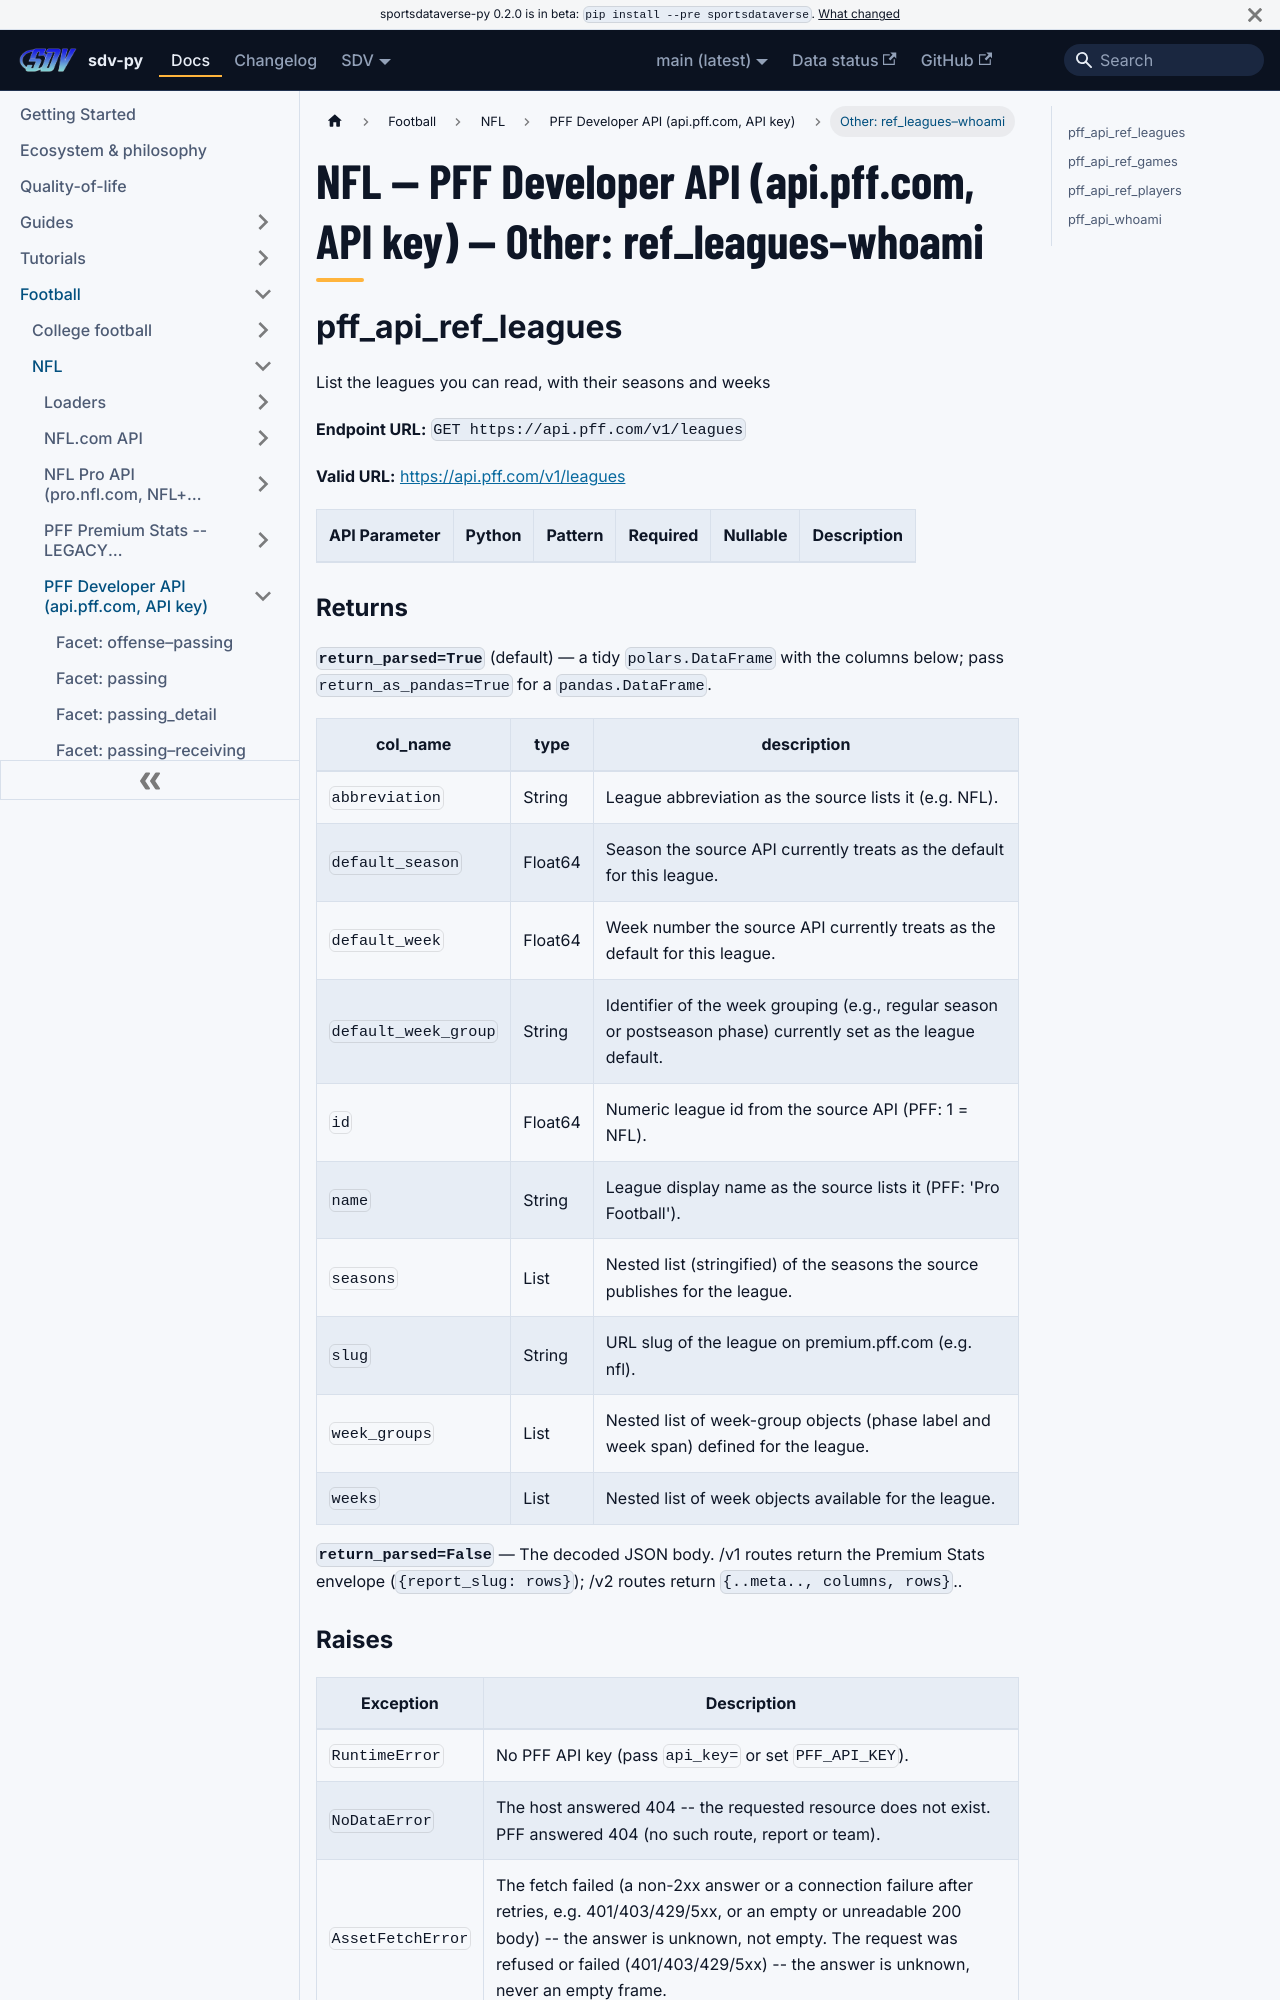

repository: sportsdataverse/sportsdataverse-py · page: docs/nfl/reference/pff_api/other/index.html · generator: docusaurus

---
title: "NFL — PFF Developer API (api.pff.com, API key) — Other: ref_leagues–whoami"
sidebar_label: "Other: ref_leagues–whoami"
sidebar_position: 17
description: "NFL — PFF Developer API (api.pff.com, API key) — Other: ref_leagues–whoami — function reference in sdv-py, the SportsDataverse Python package."
toc_max_heading_level: 2
---
# NFL — PFF Developer API (api.pff.com, API key) — Other: ref_leagues–whoami

## pff_api_ref_leagues

List the leagues you can read, with their seasons and weeks

**Endpoint URL:** `GET https://api.pff.com/v1/leagues`

**Valid URL:** [https://api.pff.com/v1/leagues](https://api.pff.com/v1/leagues)

| API Parameter | Python | Pattern | Required | Nullable | Description |
|---|---|:---:|:---:|:---:|---|

### Returns {#pff_api_ref_leagues-returns}

**`return_parsed=True`** (default) — a tidy `polars.DataFrame` with the columns below; pass `return_as_pandas=True` for a `pandas.DataFrame`.

| col_name | type | description |
|---|---|---|
| `abbreviation` | String | League abbreviation as the source lists it (e.g. NFL). |
| `default_season` | Float64 | Season the source API currently treats as the default for this league. |
| `default_week` | Float64 | Week number the source API currently treats as the default for this league. |
| `default_week_group` | String | Identifier of the week grouping (e.g., regular season or postseason phase) currently set as the league default. |
| `id` | Float64 | Numeric league id from the source API (PFF: 1 = NFL). |
| `name` | String | League display name as the source lists it (PFF: 'Pro Football'). |
| `seasons` | List | Nested list (stringified) of the seasons the source publishes for the league. |
| `slug` | String | URL slug of the league on premium.pff.com (e.g. nfl). |
| `week_groups` | List | Nested list of week-group objects (phase label and week span) defined for the league. |
| `weeks` | List | Nested list of week objects available for the league. |

**`return_parsed=False`** — The decoded JSON body. /v1 routes return the Premium Stats envelope (`{report_slug: rows}`); /v2 routes return `{..meta.., columns, rows}`..
